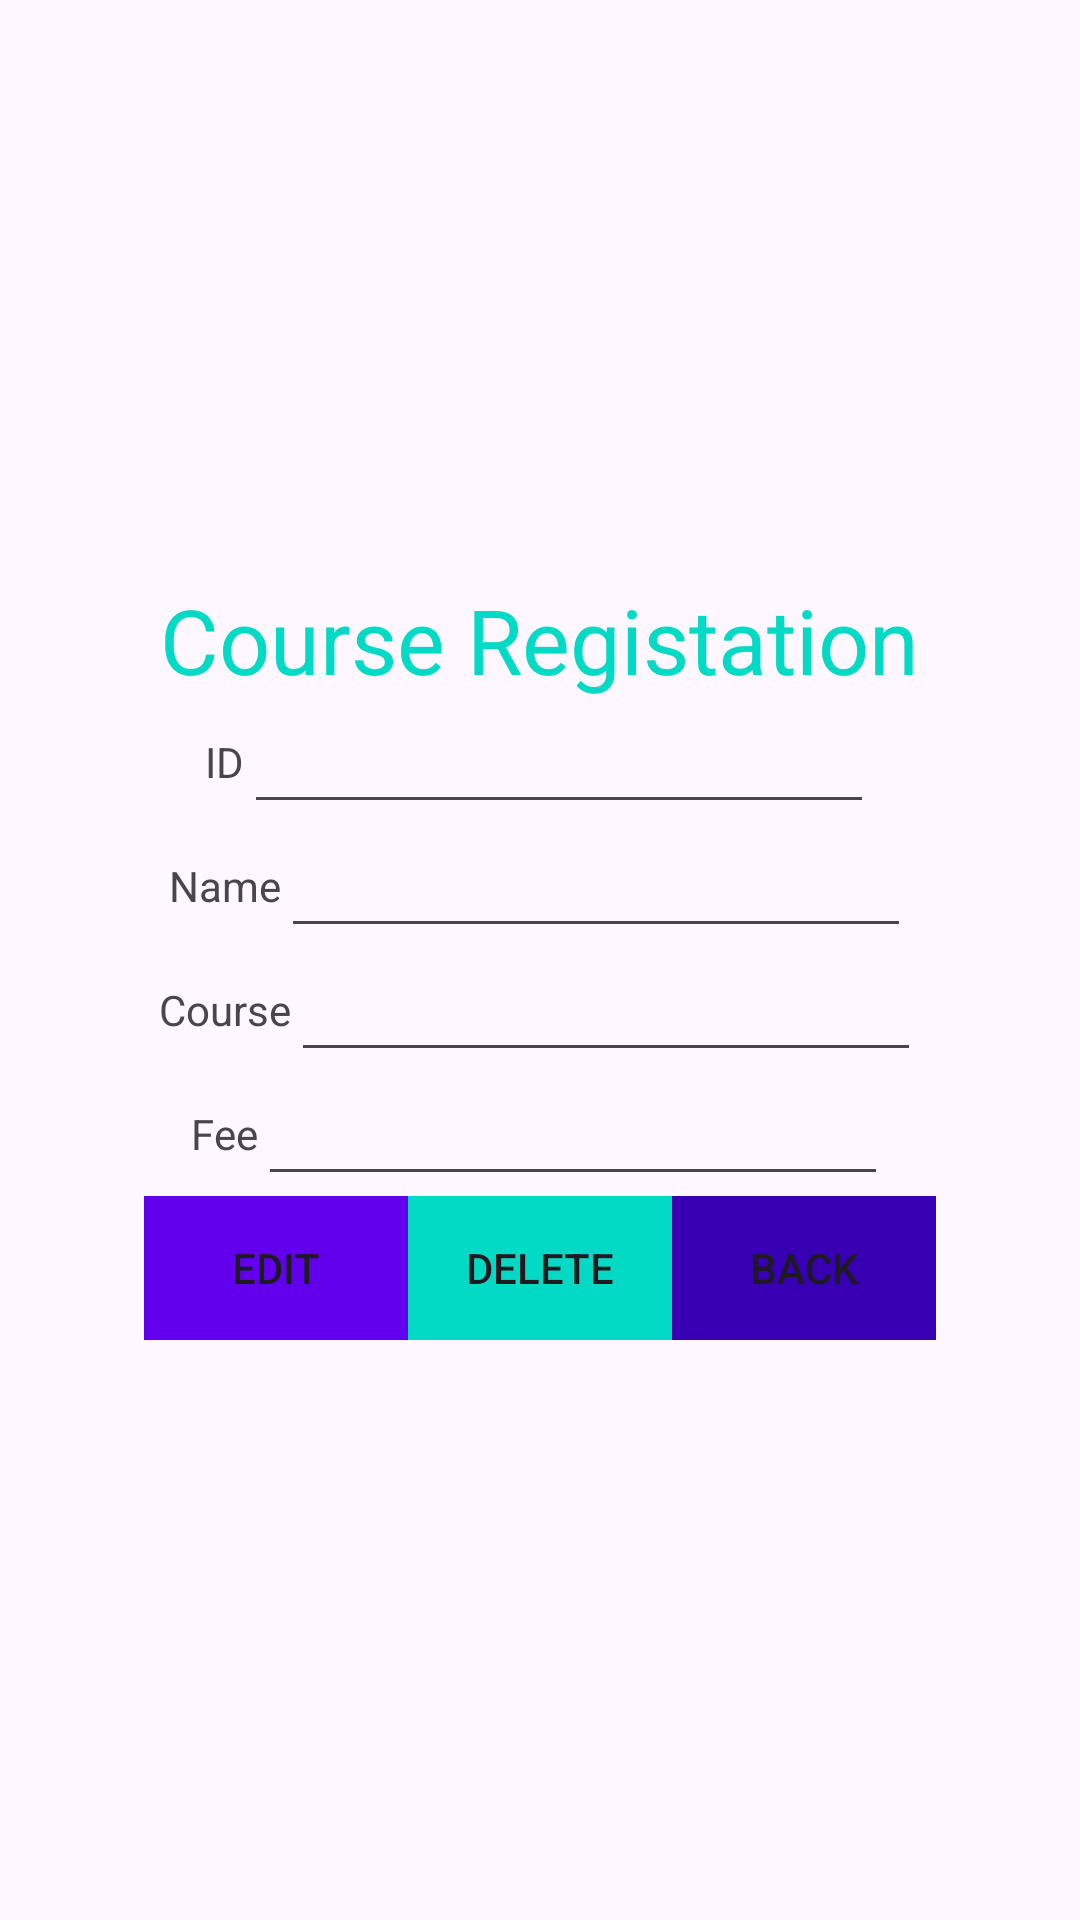

This screen was rendered from an Android layout file. Write that file and the resources it references.
<!-- AndroidManifest.xml: application theme Theme.Crudlab9 -->
<!-- res/layout/activity_edit.xml -->
<?xml version="1.0" encoding="utf-8"?>
<LinearLayout xmlns:android="http://schemas.android.com/apk/res/android"
    xmlns:app="http://schemas.android.com/apk/res-auto"
    xmlns:tools="http://schemas.android.com/tools"
    android:layout_width="match_parent"
    android:layout_height="match_parent"
    tools:context=".edit"
    android:orientation="vertical"
    android:gravity="center"
    >

    <LinearLayout
        android:layout_width="wrap_content"
        android:layout_height="wrap_content"
        android:orientation="vertical"
        android:gravity="center">
        <TextView
            android:layout_width="wrap_content"
            android:layout_height="wrap_content"
            android:text="Course Registation"
            android:textColor="@color/colorAccent"
            android:textSize="30dp"

            />

    </LinearLayout>

    <LinearLayout
        android:layout_width="wrap_content"
        android:layout_height="wrap_content"
        android:orientation="horizontal"
        android:gravity="center">

        <TextView
            android:layout_width="wrap_content"
            android:layout_height="wrap_content"
            android:text="ID"
            />

        <EditText
            android:layout_width="wrap_content"
            android:layout_height="wrap_content"
            android:layout_weight="1"
            android:ems="10"
            android:id="@+id/id"
            android:textAlignment="center"
            />
    </LinearLayout>




    <LinearLayout
        android:layout_width="wrap_content"
        android:layout_height="wrap_content"
        android:orientation="horizontal"
        android:gravity="center">

        <TextView
            android:layout_width="wrap_content"
            android:layout_height="wrap_content"
            android:text="Name"
            />

        <EditText
            android:layout_width="wrap_content"
            android:layout_height="wrap_content"
            android:layout_weight="1"
            android:ems="10"
            android:id="@+id/name"
            android:textAlignment="center"
            />
    </LinearLayout>







    <LinearLayout
        android:layout_width="wrap_content"
        android:layout_height="wrap_content"
        android:orientation="horizontal"
        android:gravity="center">

        <TextView
            android:layout_width="wrap_content"
            android:layout_height="wrap_content"
            android:text="Course"
            />

        <EditText
            android:layout_width="wrap_content"
            android:layout_height="wrap_content"
            android:layout_weight="1"
            android:ems="10"
            android:id="@+id/course"
            android:textAlignment="center"
            />
    </LinearLayout>

    <LinearLayout
        android:layout_width="wrap_content"
        android:layout_height="wrap_content"
        android:orientation="horizontal"
        android:gravity="center">

        <TextView
            android:layout_width="wrap_content"
            android:layout_height="wrap_content"
            android:text="Fee"
            />

        <EditText
            android:layout_width="wrap_content"
            android:layout_height="wrap_content"
            android:layout_weight="1"
            android:ems="10"
            android:id="@+id/fee"
            android:textAlignment="center"
            />
    </LinearLayout>


    <LinearLayout
        android:layout_width="wrap_content"
        android:layout_height="wrap_content"
        android:orientation="horizontal"
        android:gravity="center">



        <Button
            android:layout_width="wrap_content"
            android:layout_height="wrap_content"
            android:layout_weight="1"
            android:id="@+id/bt1"
            android:text="Edit"
            android:background="@color/colorPrimary"
            />
        <Button
            android:layout_width="wrap_content"
            android:layout_height="wrap_content"
            android:layout_weight="1"
            android:id="@+id/bt2"
            android:text="Delete"
            android:background="@color/colorAccent"
            />

        <Button
            android:layout_width="wrap_content"
            android:layout_height="wrap_content"
            android:layout_weight="1"
            android:id="@+id/bt3"
            android:text="Back"
            android:background="@color/colorPrimaryDark"
            />

    </LinearLayout>

</LinearLayout>
<!-- resources referenced by this layout -->
<resources>
  <style name="Theme.Crudlab9" parent="Base.Theme.Crudlab9" />
  <style name="Base.Theme.Crudlab9" parent="Theme.Material3.DayNight.NoActionBar">
          
          
      </style>
  <!-- not gathered from this repository: default colours our renderer supplied (Android Studio template values) -->
  <color name="colorPrimary">#FF6200EE</color>
  <color name="colorPrimaryDark">#FF3700B3</color>
  <color name="colorAccent">#FF03DAC5</color>
</resources>
